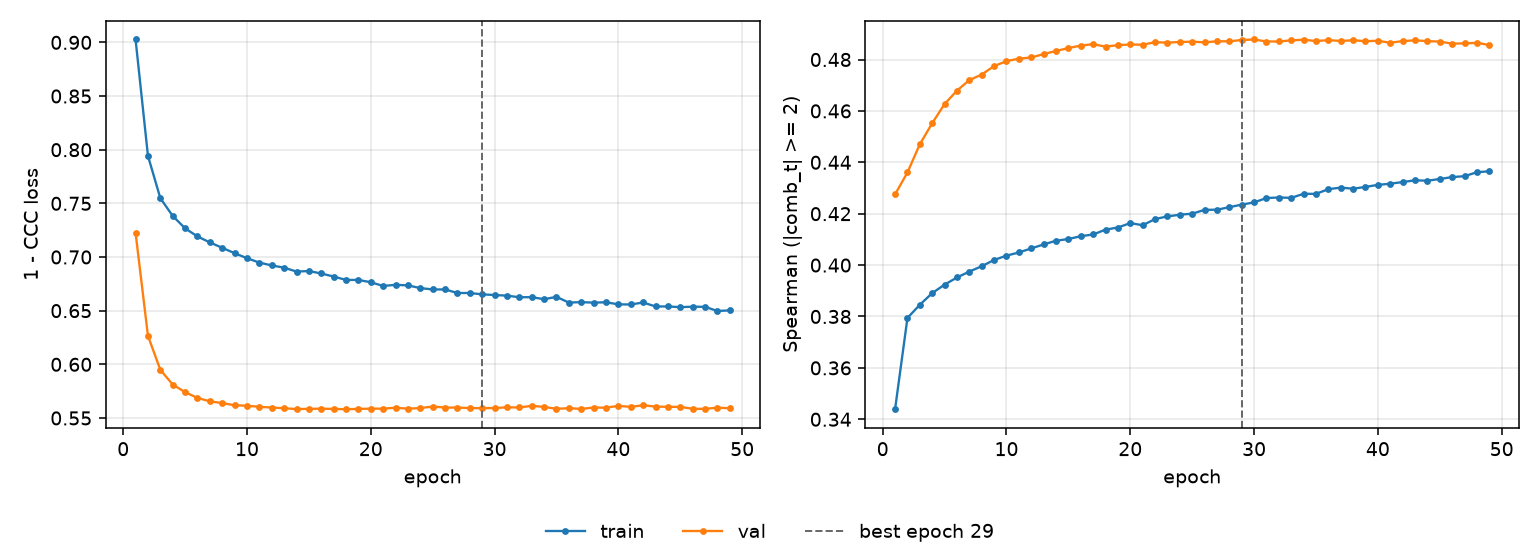

Data behind this chart, as committed beside it:
epoch, tr_loss, vl_loss, tr_sp, vl_sp, is_best
1, 0.9027, 0.7226, 0.3439, 0.4275, False
2, 0.7943, 0.6266, 0.3794, 0.4361, False
3, 0.7548, 0.5949, 0.3846, 0.447, False
4, 0.7383, 0.5812, 0.3891, 0.4552, False
5, 0.7267, 0.5741, 0.3924, 0.4627, False
6, 0.7192, 0.5687, 0.3952, 0.4679, False
7, 0.7136, 0.5655, 0.3975, 0.472, False
8, 0.7086, 0.5639, 0.3996, 0.4742, False
9, 0.7035, 0.5619, 0.402, 0.4775, False
10, 0.6989, 0.5614, 0.4037, 0.4794, False
11, 0.6948, 0.5604, 0.4049, 0.4803, False
12, 0.6922, 0.5597, 0.4065, 0.4808, False
13, 0.6901, 0.5591, 0.408, 0.4821, False
14, 0.6864, 0.5583, 0.4095, 0.4833, False
15, 0.6869, 0.5585, 0.4101, 0.4845, False
16, 0.6846, 0.5587, 0.4112, 0.4854, False
17, 0.6818, 0.5584, 0.4119, 0.486, False
18, 0.6786, 0.5582, 0.4138, 0.485, False
19, 0.6786, 0.5584, 0.4146, 0.4856, False
20, 0.6765, 0.5587, 0.4163, 0.4858, False
21, 0.673, 0.5587, 0.4155, 0.4858, False
22, 0.6741, 0.5596, 0.4179, 0.4867, False
23, 0.6735, 0.5586, 0.4189, 0.4866, False
24, 0.671, 0.5592, 0.4196, 0.4868, False
25, 0.6698, 0.5607, 0.42, 0.4869, False
26, 0.6698, 0.5597, 0.4215, 0.4867, False
27, 0.6665, 0.5597, 0.4216, 0.4871, False
28, 0.6665, 0.5592, 0.4225, 0.4871, False
29, 0.6652, 0.5592, 0.4235, 0.4876, True
30, 0.6646, 0.5593, 0.4244, 0.4878, False
31, 0.664, 0.56, 0.4261, 0.487, False
32, 0.6625, 0.5598, 0.4263, 0.487, False
33, 0.6626, 0.5613, 0.4262, 0.4874, False
34, 0.6607, 0.5603, 0.4277, 0.4877, False
35, 0.6629, 0.5585, 0.4277, 0.4872, False
36, 0.6575, 0.5591, 0.4295, 0.4875, False
37, 0.658, 0.5585, 0.4302, 0.4872, False
38, 0.6575, 0.5597, 0.4297, 0.4875, False
39, 0.6578, 0.5596, 0.4304, 0.4871, False
40, 0.6559, 0.5612, 0.4312, 0.4873, False
41, 0.6558, 0.5604, 0.4317, 0.4865, False
42, 0.6576, 0.5618, 0.4323, 0.4872, False
43, 0.6539, 0.5606, 0.433, 0.4875, False
44, 0.6539, 0.5604, 0.4328, 0.4872, False
45, 0.6533, 0.5603, 0.4335, 0.487, False
46, 0.6537, 0.5586, 0.4343, 0.4862, False
47, 0.6536, 0.5585, 0.4346, 0.4863, False
48, 0.6497, 0.5597, 0.4361, 0.4865, False
49, 0.6503, 0.5591, 0.4365, 0.4857, False
